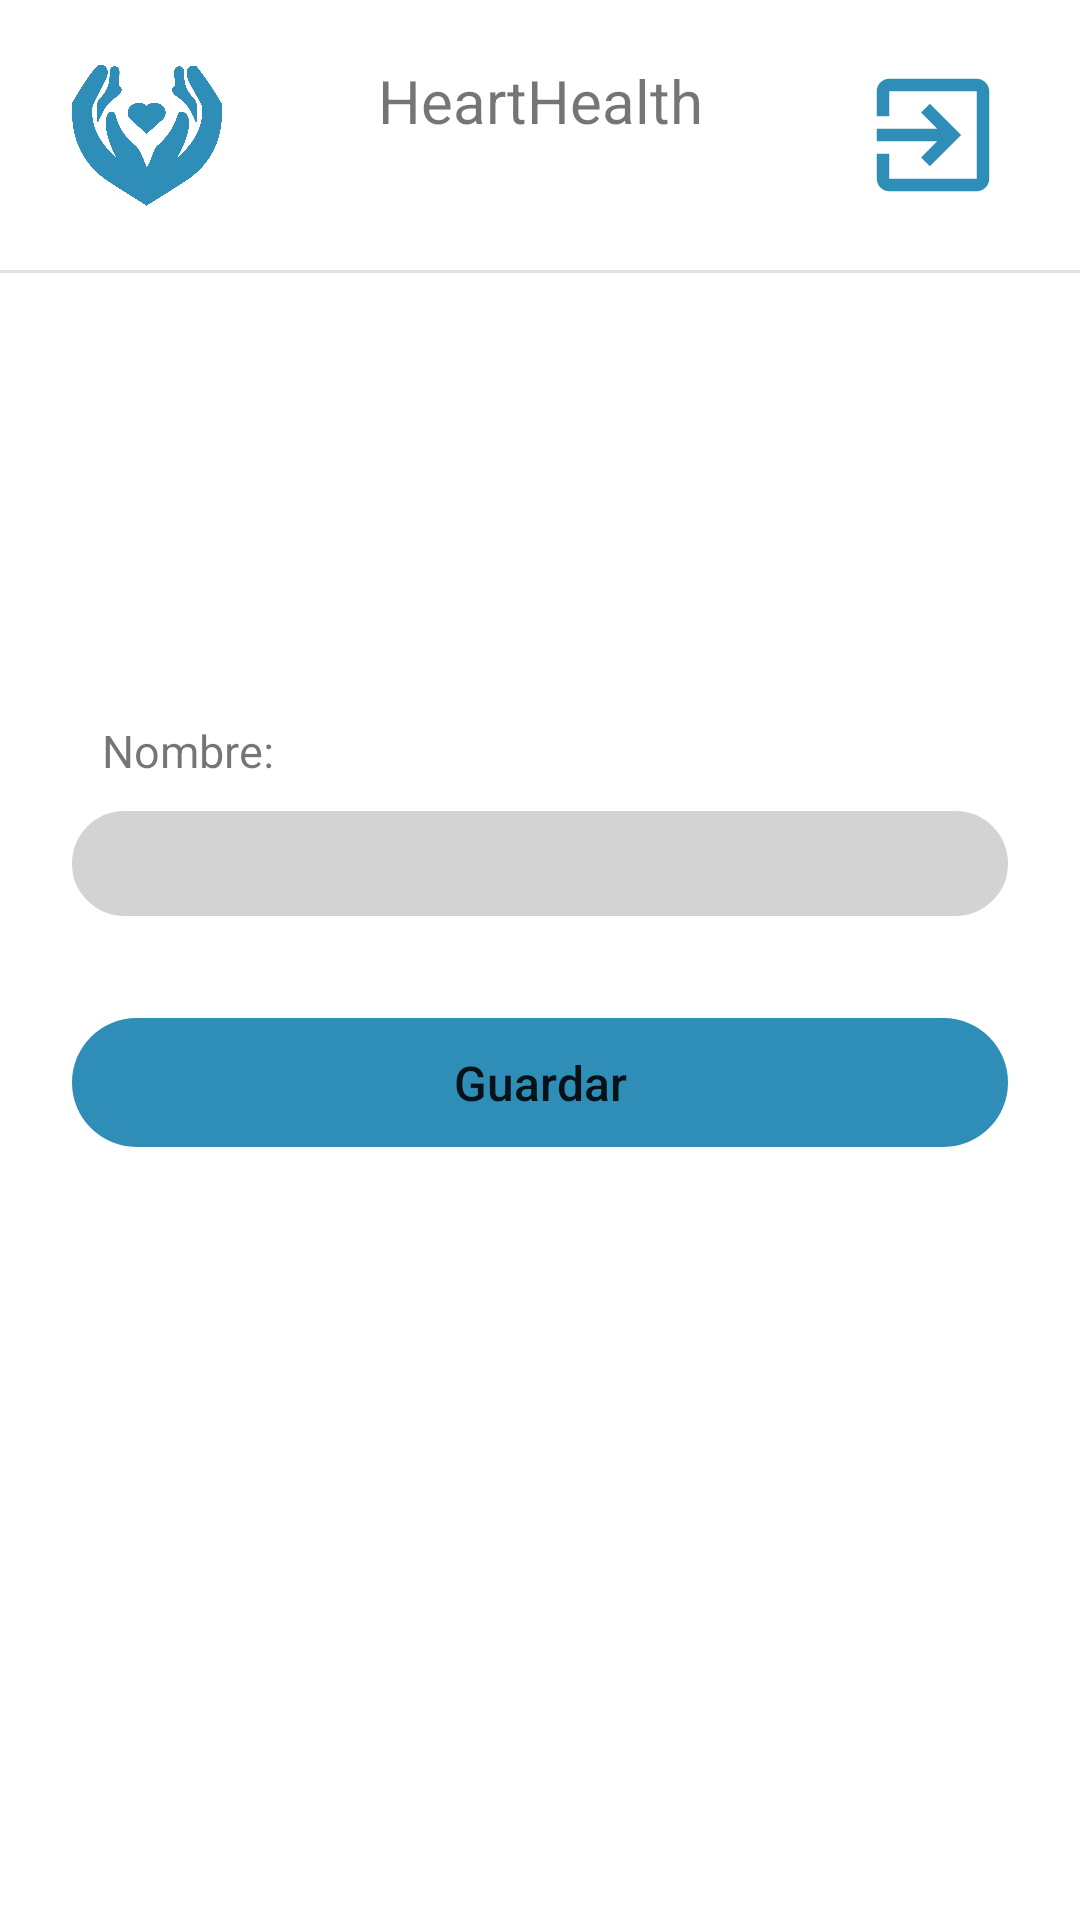

Reconstruct the res/layout file that produces this screen, plus the resources it refers to.
<!-- AndroidManifest.xml: application theme Theme.AppHealth -->
<!-- res/layout/activity_profile.xml -->
<?xml version="1.0" encoding="utf-8"?>
<androidx.constraintlayout.widget.ConstraintLayout xmlns:android="http://schemas.android.com/apk/res/android"
    xmlns:app="http://schemas.android.com/apk/res-auto"
    xmlns:tools="http://schemas.android.com/tools"
    android:layout_width="match_parent"
    android:layout_height="match_parent"
    tools:context=".ProfileActivity">

    
    <TableLayout
        android:id="@+id/tableLayout2"
        android:layout_width="match_parent"
        android:layout_height="wrap_content"
        android:layout_marginStart="24dp"
        android:layout_marginEnd="24dp"
        android:paddingTop="20dp"
        android:paddingBottom="20dp"
        app:layout_constraintEnd_toEndOf="parent"
        app:layout_constraintHorizontal_bias="0.0"
        app:layout_constraintStart_toStartOf="parent"
        app:layout_constraintTop_toTopOf="parent"
        tools:ignore="MissingConstraints">

        <TableRow
            android:layout_width="match_parent"
            android:layout_height="match_parent">

            <ImageView
                android:id="@+id/imageView"
                android:layout_width="50dp"
                android:layout_height="50dp"
                app:srcCompat="@drawable/logo" />

            <TextView
                android:id="@+id/textView92"
                android:layout_width="wrap_content"
                android:layout_height="wrap_content"
                android:layout_weight="1"
                android:text="@string/app_name"
                android:textAlignment="center"
                android:textSize="20dp" />


            <ImageView
                android:id="@+id/logoutIcon"
                android:layout_width="50dp"
                android:layout_height="50dp"
                app:srcCompat="@drawable/ic_baseline_exit_to_app_24"
                tools:ignore="MissingConstraints" />

        </TableRow>

    </TableLayout>

    <View
        android:id="@+id/divider"
        android:layout_width="409dp"
        android:layout_height="1dp"
        android:background="?android:attr/listDivider"
        app:layout_constraintEnd_toEndOf="parent"
        app:layout_constraintStart_toStartOf="parent"
        app:layout_constraintTop_toBottomOf="@+id/tableLayout2"
        tools:ignore="MissingConstraints" />

    <TableLayout
        android:id="@+id/profile"
        android:layout_width="match_parent"
        android:layout_height="wrap_content"
        android:layout_marginStart="24dp"
        android:layout_marginEnd="24dp"
        android:paddingTop="20dp"
        android:paddingBottom="20dp"
        app:layout_constraintEnd_toEndOf="parent"
        app:layout_constraintHorizontal_bias="0.0"
        app:layout_constraintStart_toStartOf="parent"
        app:layout_constraintTop_toBottomOf="@+id/tableLayout2"
        tools:ignore="MissingConstraints">

        <TableRow
            android:layout_width="match_parent"
            android:layout_height="match_parent"
            android:gravity="center_vertical">

            <ImageView
                android:id="@+id/imageUser"
                android:layout_width="100dp"
                android:layout_height="100dp"
                app:srcCompat="@drawable/user" />

            <LinearLayout
                android:layout_width="wrap_content"
                android:layout_height="wrap_content"
                android:orientation="vertical"
                tools:layout_editor_absoluteX="1dp"
                tools:layout_editor_absoluteY="232dp">

                <TextView
                    android:id="@+id/namelUser"
                    android:layout_width="wrap_content"
                    android:layout_height="wrap_content"
                    android:layout_weight="1"
                    android:textColor="@color/black"
                    android:paddingStart="10sp"
                    android:text=""
                    android:textSize="20sp"
                    tools:ignore="RtlSymmetry" />

                <TextView
                    android:id="@+id/emailUser"
                    android:layout_width="wrap_content"
                    android:layout_height="wrap_content"
                    android:layout_weight="1"
                    android:paddingStart="10sp"
                    android:text=""
                    android:textSize="15sp"
                    tools:ignore="RtlSymmetry" />

            </LinearLayout>

        </TableRow>

        <TextView
            android:id="@+id/nameUserLabel"
            android:layout_width="wrap_content"
            android:layout_height="wrap_content"
            android:layout_weight="1"
            android:paddingStart="10sp"
            android:layout_marginTop="30sp"
            android:text="Nombre:"
            android:textSize="15sp"
            tools:ignore="RtlSymmetry" />


        <EditText
            android:id="@+id/nameEdit"
            android:layout_width="match_parent"
            android:layout_height="35dp"
            android:layout_marginTop="10dp"
            android:background="@drawable/custom_input"
            android:ems="10"
            android:inputType="textPersonName"
            android:paddingStart="@dimen/paddingStartEditText10dp"
            android:textColor="@color/black"
            android:textSize="16dp"
            tools:ignore="MissingConstraints" />

        <Button
            android:id="@+id/guardar"
            android:layout_width="wrap_content"
            android:layout_height="43dp"
            android:layout_marginTop="34dp"
            android:background="@drawable/rounded_buttons"
            android:text="Guardar"
            android:textAllCaps="false"
            android:textSize="16dp"
            app:layout_constraintEnd_toEndOf="parent"
            app:layout_constraintStart_toStartOf="parent"
            app:layout_constraintTop_toBottomOf="@+id/password_login"
            tools:ignore="MissingConstraints" />

    </TableLayout>



</androidx.constraintlayout.widget.ConstraintLayout>
<!-- resources referenced by this layout -->
<resources>
  <color name="black">#FF000000</color>
  <dimen name="paddingStartEditText10dp">10dp</dimen>
  <!-- drawable custom_input (drawable) -->
  <?xml version="1.0" encoding="utf-8"?>
  <selector xmlns:android="http://schemas.android.com/apk/res/android">
      <item android:state_enabled="true" android:state_focused="true">
          <shape android:shape="rectangle">
              <solid android:color="#D3D3D3"/>
              <corners android:radius="40dp"/>
              <stroke android:color="@color/blue" android:width="1dp"/>
          </shape>
      </item>
      <item android:state_enabled="true">
          <shape android:shape="rectangle">
              <solid android:color="#D3D3D3"/>
              <corners android:radius="40dp"/>
              <stroke android:color="#D3D3D3" android:width="1dp"/>
          </shape>
      </item>
  </selector>
  <!-- drawable ic_baseline_exit_to_app_24 (drawable) -->
  <vector android:autoMirrored="true" android:height="24dp"
      android:tint="#2E8EB8" android:viewportHeight="24"
      android:viewportWidth="24" android:width="24dp" xmlns:android="http://schemas.android.com/apk/res/android">
      <path android:fillColor="@android:color/white" android:pathData="M10.09,15.59L11.5,17l5,-5 -5,-5 -1.41,1.41L12.67,11H3v2h9.67l-2.58,2.59zM19,3H5c-1.11,0 -2,0.9 -2,2v4h2V5h14v14H5v-4H3v4c0,1.1 0.89,2 2,2h14c1.1,0 2,-0.9 2,-2V5c0,-1.1 -0.9,-2 -2,-2z"/>
  </vector>
  <!-- drawable logo: png bitmap (drawable, 102130 bytes) -->
  <!-- drawable rounded_buttons (drawable) -->
  <?xml version="1.0" encoding="utf-8"?>
  <shape xmlns:android="http://schemas.android.com/apk/res/android" android:shape="rectangle">
      <solid android:color="@color/blue"/>
      <corners android:radius="40dp"/>
  </shape>
  <string name="app_name">HeartHealth</string>
  <style name="Theme.AppHealth" parent="Theme.MaterialComponents.DayNight.NoActionBar">
          
          <item name="colorPrimary">@color/purple_500</item>
          <item name="colorPrimaryVariant">@color/purple_700</item>
          <item name="colorOnPrimary">@color/white</item>
          
          <item name="colorSecondary">@color/teal_200</item>
          <item name="colorSecondaryVariant">@color/teal_700</item>
          <item name="colorOnSecondary">@color/black</item>
          
          <item name="android:statusBarColor" tools:targetApi="l">?attr/colorPrimaryVariant</item>
          
      </style>
  <color name="blue">#2E8EB8</color>
  <color name="purple_500">#2E8EB8</color>
  <color name="purple_700">#2E8EB8</color>
  <color name="white">#FFFFFFFF</color>
  <color name="teal_200">#2E8EB8</color>
  <color name="teal_700">#2E8EB8</color>
</resources>
